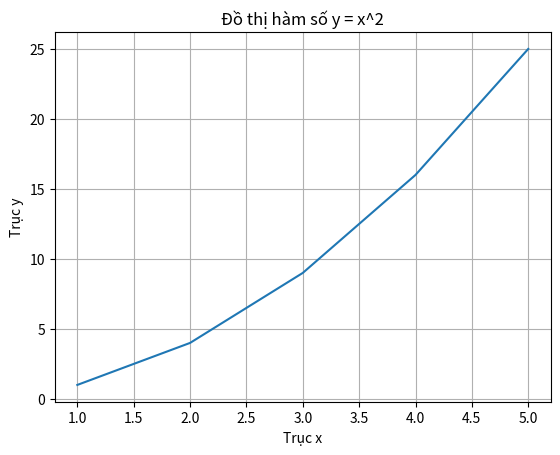
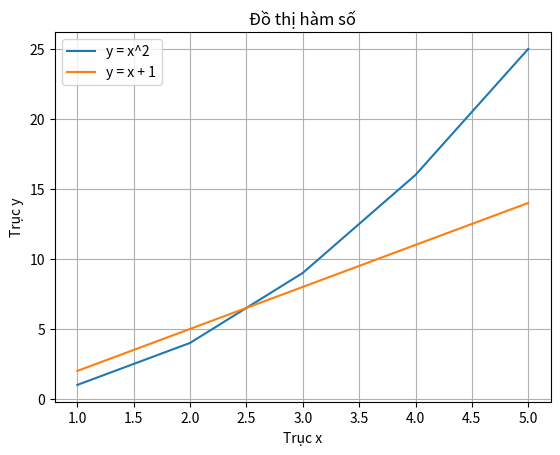
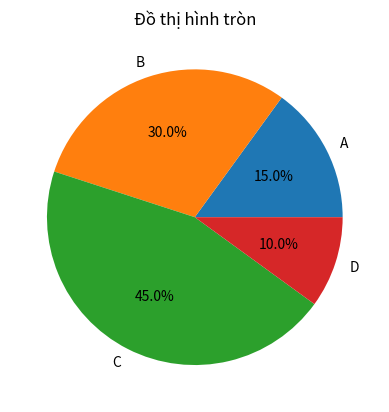
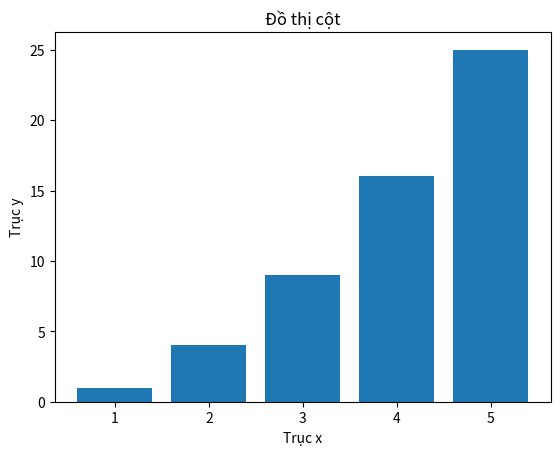

The script that saved these images, in order:
# Import thư viện Matplotlib
import matplotlib.pyplot as plt

# Tạo dữ liệu mẫu
x = [1, 2, 3, 4, 5]
y = [1, 4, 9, 16, 25]

# Vẽ đồ thị
plt.plot(x, y)

# Thêm tiêu đề cho đồ thị
plt.title('Đồ thị hàm số y = x^2')

# Thêm nhãn cho trục x và y
plt.xlabel('Trục x')
plt.ylabel('Trục y')

# Hiển thị lưới
plt.grid(True)

# Hiển thị đồ thị
plt.show()

# Vẽ đồ thị nhiều đường
x = [1, 2, 3, 4, 5]
y1 = [1, 4, 9, 16, 25]
y2 = [2, 5, 8, 11, 14]

plt.plot(x, y1, label='y = x^2')
plt.plot(x, y2, label='y = x + 1')

plt.title('Đồ thị hàm số')
plt.xlabel('Trục x')
plt.ylabel('Trục y')
plt.legend()
plt.grid(True)
plt.show()

# Vẽ đồ thị hình tròn
labels = ['A', 'B', 'C', 'D']
sizes = [15, 30, 45, 10]

plt.pie(sizes, labels=labels, autopct='%1.1f%%')
plt.title('Đồ thị hình tròn')
plt.show()

# Vẽ đồ thị cột
x = [1, 2, 3, 4, 5]
y = [1, 4, 9, 16, 25]

plt.bar(x, y)
plt.title('Đồ thị cột')
plt.xlabel('Trục x')
plt.ylabel('Trục y')
plt.show()
